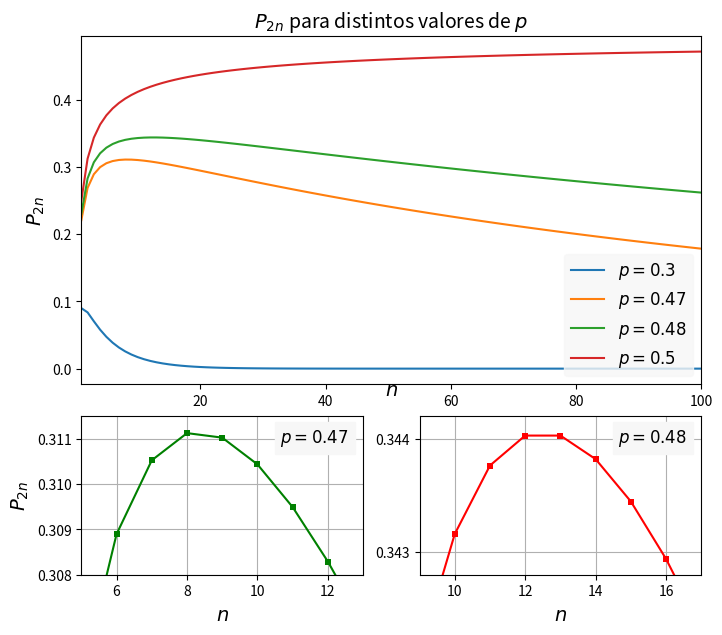

This chart was generated by the following Python code:
import matplotlib.pyplot as plt
import numpy as np
from scipy.special import comb
from matplotlib import rc

__author__ = 'ernesto'

# if use latex or mathtext
rc('text', usetex=False)


def win_probability_even(n, p):
    k = np.arange(n + 1, 2*n+1)
    return np.sum(comb(2*n, k)*(p**k)*((1-p)**(2*n-k)))


def win_probability_arbitrary(n, p):
    if n % 2 == 0:
        min_wins = n / 2 + 1
    else:
        min_wins = np.ceil(n/2)
    k = np.arange(min_wins, n+1)
    return np.sum(comb(n, k)*(p**k)*((1-p)**(n-k)))


def get_ticks_positions(mi, ma, step):
    return np.arange(np.ceil(mi / step) * step, ma, step)

nmax = 100
ps = np.array([0.3, 0.47, 0.48, 0.5])
n = np.arange(1, nmax+1)
p2n = np.zeros(shape=(nmax, len(ps)))

for j in np.arange(len(ps)):
    for i in np.arange(nmax):
        p2n[i, j] = win_probability_even(n[i], ps[j])

# optimun n
n_opt = np.zeros(len(ps)-1)
for i in np.arange(len(n_opt)):
    s = 1/(1 - 2*ps[i])
    if s.is_integer():
        if s % 2 == 0:
            n_opt[i] = s/2
        else:
            n_opt[i] = (s - 1)/2
    else:
        s = np.floor(s)
        if s % 2 == 0:
            n_opt[i] = s/2
        else:
            n_opt[i] = (s + 1)/2


fontsize = 14
bggrey = 0.97

fig = plt.figure(1, figsize=(8, 7), frameon=False)
ax = plt.subplot2grid((3, 2), (0, 0), rowspan=2, colspan=2)

plt.plot(n, p2n, linewidth=1.5)
leg = plt.legend(['$p={}$'.format(p) for p in ps], loc='lower right', fontsize=12)
leg.get_frame().set_facecolor(bggrey*np.ones((3,)))
leg.get_frame().set_edgecolor(bggrey*np.ones((3,)))
plt.xlim(n[0], n[-1])
plt.text((n[-1]+n[0])/2, -0.04, r'$n$', fontsize=fontsize, ha='center', va='baseline')
plt.ylabel('$P_{2n}$', fontsize=fontsize)
plt.title('$P_{2n}$ para distintos valores de $p$', fontsize=fontsize)

i = 1
ax = plt.subplot2grid((3, 2), (2, 0), rowspan=1, colspan=1)
plt.plot(n, p2n[:, i], 'gs-', markersize=5, markeredgewidth=0.0)
axis1 = [5, 13, 0.308, 0.3115]
plt.axis(axis1)
plt.yticks(get_ticks_positions(axis1[2], axis1[3], 0.001))
plt.xlabel('$n$', fontsize=fontsize)
plt.ylabel('$P_{2n}$', fontsize=fontsize)
plt.text(0.95, 0.93, '$p={}$'.format(ps[i]), transform=ax.transAxes, fontsize=12, fontweight='bold', va='top',
         ha='right', backgroundcolor=bggrey*np.ones((3,)))
plt.grid()

i = 2
ax = plt.subplot2grid((3, 2), (2, 1), rowspan=1, colspan=1)
plt.plot(n, p2n[:, i], 'rs-', markersize=5, markeredgewidth=0.0)
axis2 = [9, 17, 0.3428, 0.3442]
plt.axis(axis2)
plt.yticks(get_ticks_positions(axis2[2], axis2[3], 0.001))
plt.xlabel('$n$', fontsize=fontsize)
plt.text(0.95, 0.93, '$p={}$'.format(ps[i]), transform=ax.transAxes, fontsize=12, fontweight='bold', va='top',
         ha='right', backgroundcolor=bggrey*np.ones((3,)))
plt.grid()

plt.savefig('unfair_win_probabilities_v2.pdf', bbox_inches='tight')
plt.show()
